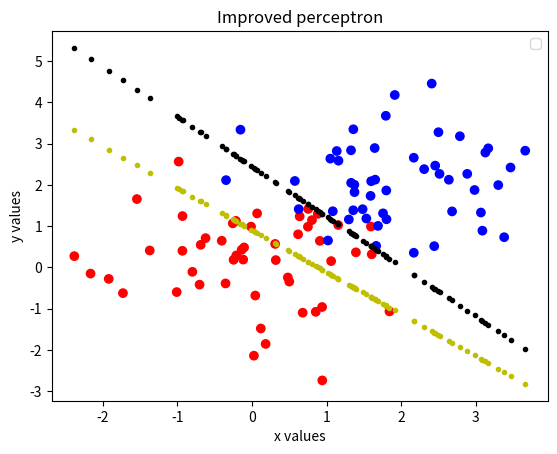

The matplotlib source for this figure:
import numpy as np
import matplotlib.pyplot as plt

data = np.ones((100, 3))
data[:50,0], data[50:,0] = np.random.normal(0, 1, 50), np.random.normal(2, 1, 50)
data[:50,1], data[50:,1] = np.random.normal(0, 1, 50), np.random.normal(2, 1, 50)
target = np.zeros(100)
target[:50], target[50:] = -1 * np.ones(50), np.ones(50)

# Computes the mean squared error of a prediction of w

def mse(x,xhat):
	n = len(x)
	diff = np.subtract(x,xhat)
	squared_sum = np.sum(np.square(diff))
	mse = squared_sum/n
	return mse


# Perceptron updating rule and plotting

size_w = data.shape[1]
w_initial = np.zeros(size_w)  
#print(w_initial.shape)
#print(target)
w = w_initial
w_min = w
s_min = np.dot(np.transpose(target),np.dot(data,w))
#print(w.shape)
for i in range(10):
	for j in range(100):
		#print(j)
		#print(np.sign(np.dot(data,w)))
		#print(target)
		s = np.dot(np.transpose(target),np.sign(np.dot(data,w)))
		if s >= s_min:
			s_min = s
			w_min = w
		predict_j = np.sign(np.dot(np.transpose(w),data[j]))
		if target[j] * predict_j > 0: 
			w = w
		else:
			w = w + target[j]*data[j]

print("This is w_min" + str(w_min))
print("This is w" + str(w))
		
perceptron_slope = -w[0]/w[1]
perceptron_intercept = - w[2]/w[1]
perceptron_estimate = []
for i in data[:,0]:
	estimate = perceptron_intercept + perceptron_slope*i
	perceptron_estimate.append(estimate) 
	plt.plot(i,estimate,'.y-')

s_w = np.dot(target,np.sign(np.dot(data,w)))
s_w_min = np.dot(target,np.sign(np.dot(data,w_min)))
print("This is the sum of w " + str(s_w))
print("This is the sum of w_min " + str(s_w_min))

if s_w_min > s_w:
	new_w = w_min
else:
	new_w = w
print('This is the new w' + str(new_w))

#print(w)
new_perceptron_slope = -new_w[0]/new_w[1]
new_perceptron_intercept = - new_w[2]/new_w[1]
new_perceptron_estimate = []
for i in data[:,0]:
	new_estimate = new_perceptron_intercept + new_perceptron_slope*i
	new_perceptron_estimate.append(new_estimate) 
	plt.plot(i,new_estimate,'.k-')

col = np.where(target<0,'r','b')
plt.scatter(data[:,0],data[:,1],c = col)
plt.title('Improved perceptron')
plt.xlabel('x values')
plt.ylabel('y values')
plt.legend()
plt.show()

